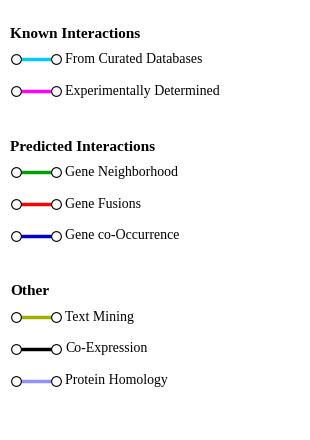

This figure's Python source:
"""
Standalone legend figure describing interaction-evidence categories
(in the style of a protein-protein interaction network legend, e.g.
STRING-database-style edge colors).

This figure has no data dependency -- it is a fixed, editable reference
legend. Edit ``LEGEND_SECTIONS`` below to change the categories, colors,
or labels.

Usage
-----
    python evidence_legend.py --output-dir results/figures/evidence_legend
"""

from __future__ import annotations

import argparse
from pathlib import Path

import matplotlib.pyplot as plt
from matplotlib.lines import Line2D

# ---------------------------------------------------------------------------
# Legend content: (section title, [(line color, label), ...])
# ---------------------------------------------------------------------------
LEGEND_SECTIONS = [
    ("Known Interactions", [
        ("#00c8ff", "From Curated Databases"),
        ("#ff00ff", "Experimentally Determined"),
    ]),
    ("Predicted Interactions", [
        ("#00a000", "Gene Neighborhood"),
        ("#ff0000", "Gene Fusions"),
        ("#0000cc", "Gene co-Occurrence"),
    ]),
    ("Other", [
        ("#a0b000", "Text Mining"),
        ("#000000", "Co-Expression"),
        ("#9090ff", "Protein Homology"),
    ]),
]

FONT_FAMILY_CANDIDATES = ["Times New Roman", "Liberation Serif", "Times"]
LINE_GAP = 0.09
SECTION_GAP = 0.05


def draw_legend(sections: list[tuple[str, list[tuple[str, str]]]]) -> plt.Figure:
    fig, ax = plt.subplots(figsize=(3.2, 4.5), dpi=300)
    ax.axis("off")

    y = 1.0
    for title, items in sections:
        ax.text(0, y, title, fontsize=11, fontweight="bold", va="top", ha="left")
        y -= LINE_GAP

        for color, label in items:
            x_start, x_end = 0.02, 0.16
            ax.add_line(Line2D([x_start, x_end], [y, y], color=color, linewidth=2.5))
            ax.plot(x_start, y, marker="o", markersize=7, markerfacecolor="white", markeredgecolor="black", markeredgewidth=0.8)
            ax.plot(x_end, y, marker="o", markersize=7, markerfacecolor="white", markeredgecolor="black", markeredgewidth=0.8)
            ax.text(x_end + 0.03, y, label, fontsize=10, va="center", ha="left")
            y -= LINE_GAP

        y -= SECTION_GAP

    ax.set_xlim(0, 1)
    ax.set_ylim(y, 1.05)
    fig.tight_layout()
    return fig


def parse_args() -> argparse.Namespace:
    parser = argparse.ArgumentParser(description=__doc__)
    parser.add_argument("--output-dir", type=Path, default=Path("results/figures/evidence_legend"))
    return parser.parse_args()


def main() -> None:
    args = parse_args()
    args.output_dir.mkdir(parents=True, exist_ok=True)

    plt.rcParams["font.family"] = "serif"
    plt.rcParams["font.serif"] = FONT_FAMILY_CANDIDATES

    fig = draw_legend(LEGEND_SECTIONS)

    output_path = args.output_dir / "interaction_evidence_legend.png"
    fig.savefig(output_path, dpi=300, transparent=True, bbox_inches="tight")
    plt.show()

    print(f"Legend saved to: {output_path}")


if __name__ == "__main__":
    main()
